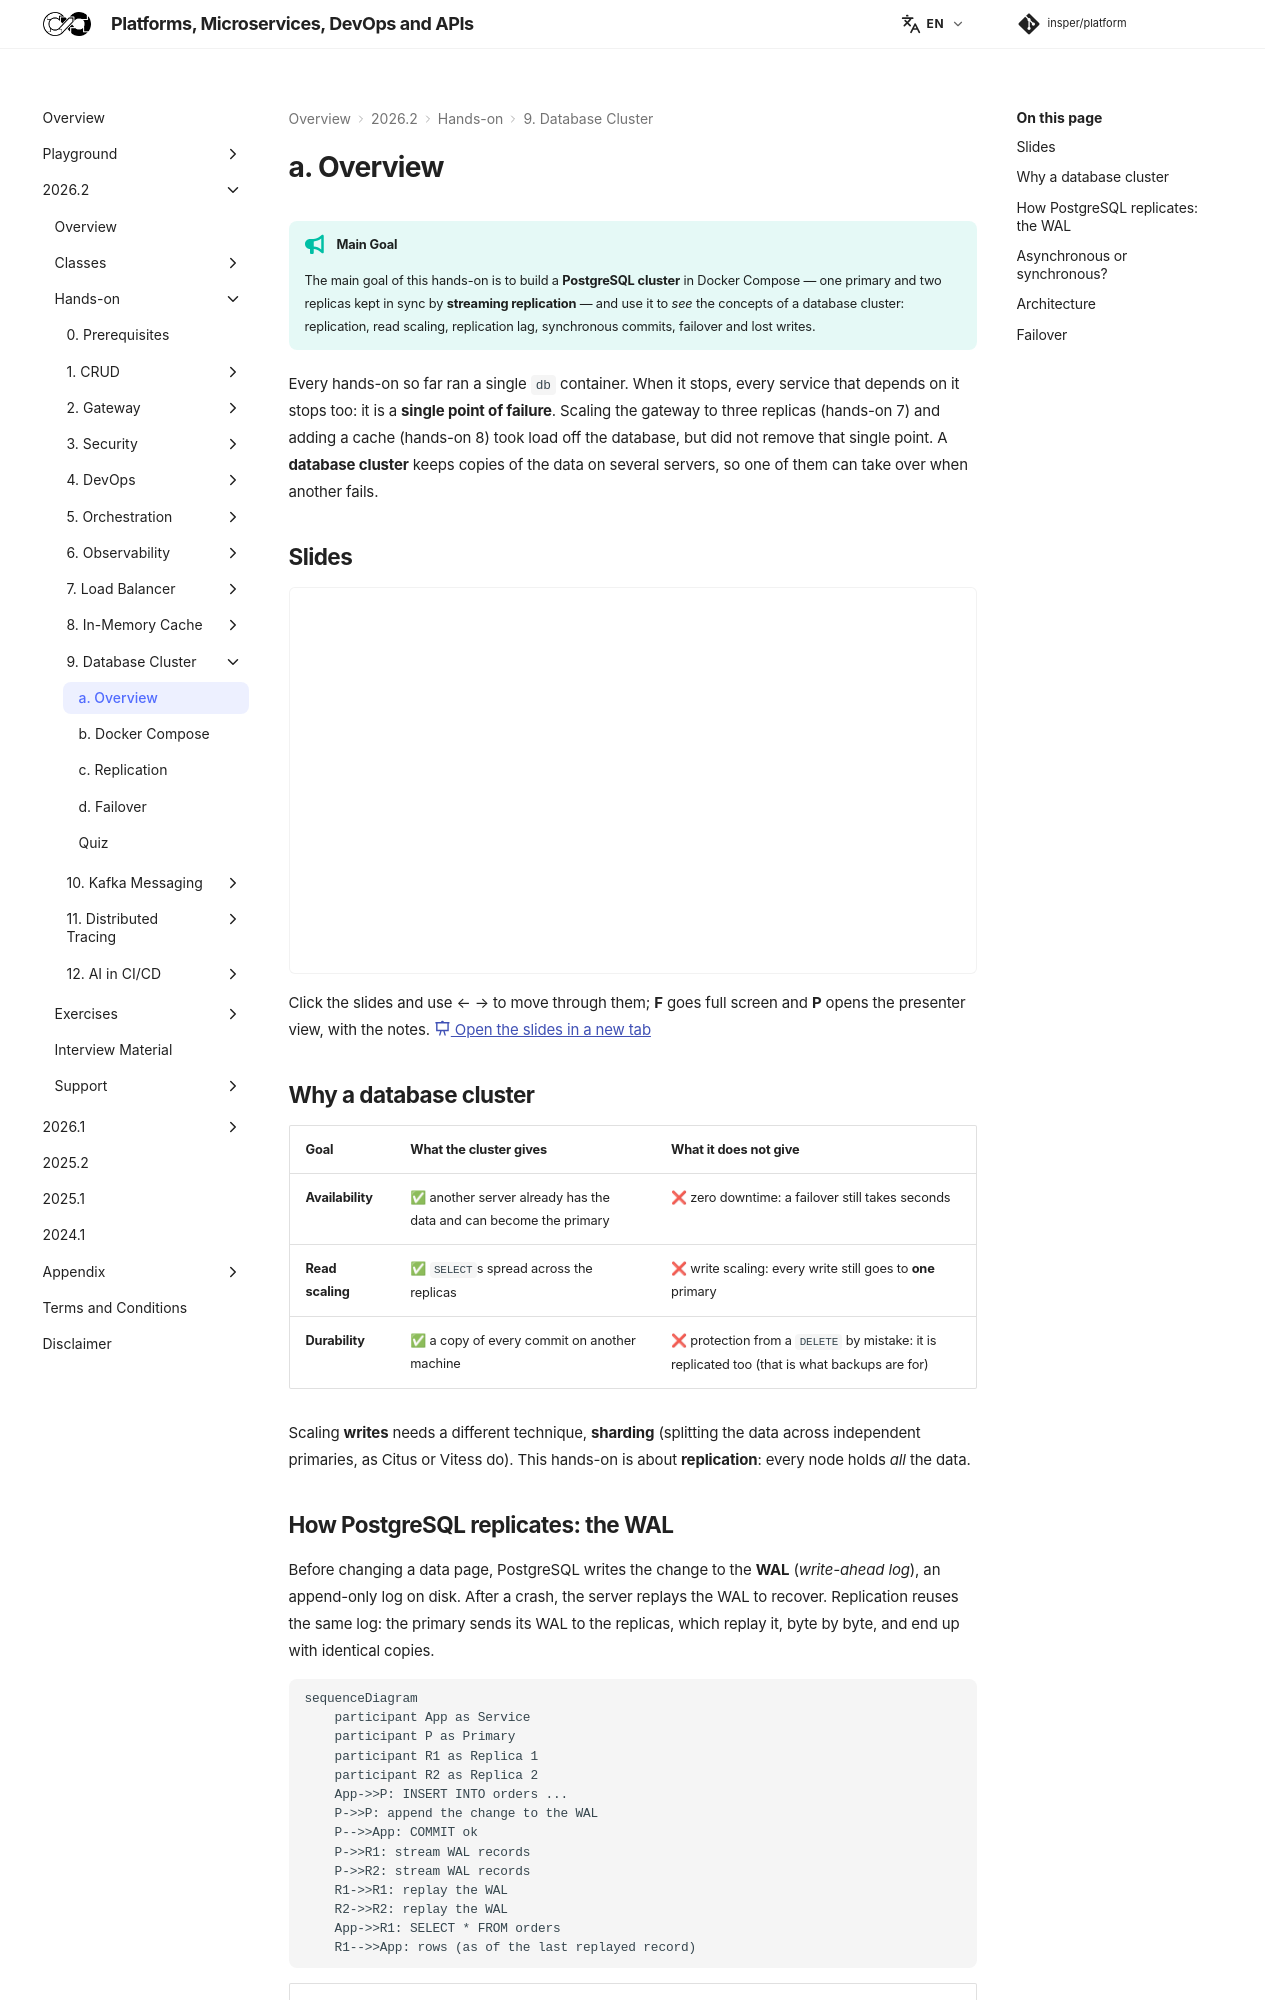

repository: Insper/platform · page: 2026.2/hands-on/9/index.html · generator: mkdocs

!!! tip "Main Goal"

    The main goal of this hands-on is to build a **PostgreSQL cluster** in Docker Compose — one primary and two replicas kept in sync by **streaming replication** — and use it to *see* the concepts of a database cluster: replication, read scaling, replication lag, synchronous commits, failover and lost writes.

Every hands-on so far ran a single `db` container. When it stops, every service that depends on it stops too: it is a **single point of failure**. Scaling the gateway to three replicas (hands-on 7) and adding a cache (hands-on 8) took load off the database, but did not remove that single point. A **database cluster** keeps copies of the data on several servers, so one of them can take over when another fails.

## Slides

<div class="slides-embed">
  <iframe src="slides/db-cluster.html" title="Slides: database cluster" loading="lazy" allowfullscreen></iframe>
</div>

Click the slides and use ← → to move through them; **F** goes full screen and **P** opens the presenter view, with the notes.
[:material-presentation: Open the slides in a new tab](slides/db-cluster.html){:target="_blank"}

## Why a database cluster

| Goal | What the cluster gives | What it does **not** give |
|---|---|---|
| **Availability** | ✅ another server already has the data and can become the primary | ❌ zero downtime: a failover still takes seconds |
| **Read scaling** | ✅ `SELECT`s spread across the replicas | ❌ write scaling: every write still goes to **one** primary |
| **Durability** | ✅ a copy of every commit on another machine | ❌ protection from a `DELETE` by mistake: it is replicated too (that is what backups are for) |

Scaling **writes** needs a different technique, **sharding** (splitting the data across independent primaries, as Citus or Vitess do). This hands-on is about **replication**: every node holds *all* the data.
